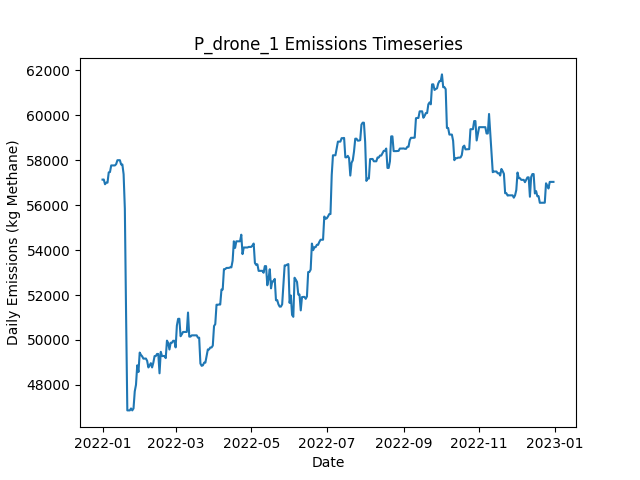

Values plotted in this chart, from the file beside it:
Date, Daily Emissions (Kg Methane), Daily Mitigable Emissions (Kg Methane), Daily Non-Mitigable Emissions (Kg Methan…, Daily Cost ($), Active Leaks, New Leaks, Leaks Repaired, Leaks Naturally Repaired, Leaks Tagged, Daily Repair Cost ($), Daily Natural Repair Cost ($), drone Deployment Cost ($), drone Sites flagged for Follow-Up, drone Leaks tagged for repair, drone Sites Visited, drone Travel Time (Minutes), drone Survey Time (Minutes), OGI_FU Deployment Cost ($), OGI_FU Sites flagged for Follow-Up, OGI_FU Leaks tagged for repair, OGI_FU Sites Visited, OGI_FU Travel Time (Minutes), OGI_FU Survey Time (Minutes)
2022-01-01, 57137, 12814, 44323, 500, 339, 340, 0, 0, 0.00000, 0.00000, 0.00000, 500, 0, , 9, 300, 180, 0.00000, , 0, 0, 0, 0
2022-01-02, 57142, 12248, 44893, 500, 340, 3, 0, 1, 0.00000, 0.00000, 200, 500, 0, , 1, 30, 20, 0.00000, , 0, 0, 0, 0
2022-01-03, 56931, 12142, 44790, 1000, 338, 0, 0, 1, 21, 0.00000, 200, 0.00000, 9, , 0, 0, 0, 1000, , 21, 3, 120, 360
2022-01-04, 57001, 12212, 44790, 1000, 340, 2, 0, 0, 21, 0.00000, 0.00000, 0.00000, 1, , 0, 0, 0, 1000, , 21, 3, 120, 360
2022-01-05, 57001, 12212, 44790, 1000, 340, 0, 0, 0, 21, 0.00000, 0.00000, 0.00000, 0, , 0, 0, 0, 1000, , 21, 3, 120, 360
2022-01-06, 57460, 12273, 45187, 500, 343, 3, 0, 0, 7, 0.00000, 0.00000, 0.00000, 0, , 0, 0, 0, 500, , 7, 1, 30, 120
2022-01-07, 57474, 12287, 45187, 0.00000, 345, 2, 0, 0, 0.00000, 0.00000, 0.00000, 0.00000, 0, , 0, 0, 0, 0.00000, , 0, 0, 0, 0
2022-01-08, 57768, 12287, 45481, 0.00000, 346, 2, 0, 0, 0.00000, 0.00000, 0.00000, 0.00000, 0, , 0, 0, 0, 0.00000, , 0, 0, 0, 0
2022-01-09, 57768, 12287, 45481, 0.00000, 346, 0, 0, 0, 0.00000, 0.00000, 0.00000, 0.00000, 0, , 0, 0, 0, 0.00000, , 0, 0, 0, 0
2022-01-10, 57768, 12287, 45481, 0.00000, 347, 1, 0, 0, 0.00000, 0.00000, 0.00000, 0.00000, 0, , 0, 0, 0, 0.00000, , 0, 0, 0, 0
2022-01-11, 57768, 12287, 45481, 0.00000, 347, 0, 0, 0, 0.00000, 0.00000, 0.00000, 0.00000, 0, , 0, 0, 0, 0.00000, , 0, 0, 0, 0
2022-01-12, 57828, 12347, 45481, 0.00000, 349, 2, 0, 0, 0.00000, 0.00000, 0.00000, 0.00000, 0, , 0, 0, 0, 0.00000, , 0, 0, 0, 0
2022-01-13, 58001, 12347, 45654, 0.00000, 352, 3, 0, 0, 0.00000, 0.00000, 0.00000, 0.00000, 0, , 0, 0, 0, 0.00000, , 0, 0, 0, 0
2022-01-14, 58001, 12347, 45654, 0.00000, 352, 0, 0, 0, 0.00000, 0.00000, 0.00000, 0.00000, 0, , 0, 0, 0, 0.00000, , 0, 0, 0, 0
2022-01-15, 58002, 12348, 45654, 0.00000, 354, 2, 0, 0, 0.00000, 0.00000, 0.00000, 0.00000, 0, , 0, 0, 0, 0.00000, , 0, 0, 0, 0
2022-01-16, 57812, 12348, 45464, 0.00000, 354, 1, 0, 0, 0.00000, 0.00000, 0.00000, 0.00000, 0, , 0, 0, 0, 0.00000, , 0, 0, 0, 0
2022-01-17, 57812, 12348, 45464, 0.00000, 354, 0, 0, 0, 0.00000, 0.00000, 0.00000, 0.00000, 0, , 0, 0, 0, 0.00000, , 0, 0, 0, 0
2022-01-18, 57377, 10756, 46621, 12600, 294, 3, 63, 0, 0.00000, 12600, 0.00000, 0.00000, 0, , 0, 0, 0, 0.00000, , 0, 0, 0, 0
2022-01-19, 55844, 9119, 46725, 12800, 231, 1, 64, 0, 0.00000, 12800, 0.00000, 0.00000, 0, , 0, 0, 0, 0.00000, , 0, 0, 0, 0
2022-01-20, 51131, 4406, 46725, 14800, 158, 1, 74, 0, 0.00000, 14800, 0.00000, 0.00000, 0, , 0, 0, 0, 0.00000, , 0, 0, 0, 0
2022-01-21, 46865, 139.8, 46725, 4600, 135, 0, 23, 0, 0.00000, 4600, 0.00000, 0.00000, 0, , 0, 0, 0, 0.00000, , 0, 0, 0, 0
2022-01-22, 46865, 139.8, 46725, 0.00000, 135, 0, 0, 0, 0.00000, 0.00000, 0.00000, 0.00000, 0, , 0, 0, 0, 0.00000, , 0, 0, 0, 0
2022-01-23, 46865, 139.8, 46725, 0.00000, 135, 0, 0, 0, 0.00000, 0.00000, 0.00000, 0.00000, 0, , 0, 0, 0, 0.00000, , 0, 0, 0, 0
2022-01-24, 46951, 139.8, 46812, 0.00000, 136, 1, 0, 0, 0.00000, 0.00000, 0.00000, 0.00000, 0, , 0, 0, 0, 0.00000, , 0, 0, 0, 0
2022-01-25, 46865, 139.8, 46725, 0.00000, 135, 0, 0, 0, 0.00000, 0.00000, 0.00000, 0.00000, 0, , 0, 0, 0, 0.00000, , 0, 0, 0, 0
2022-01-26, 46952, 140.3, 46812, 0.00000, 137, 2, 0, 0, 0.00000, 0.00000, 0.00000, 0.00000, 0, , 0, 0, 0, 0.00000, , 0, 0, 0, 0
2022-01-27, 47712, 140.3, 47572, 0.00000, 137, 1, 0, 0, 0.00000, 0.00000, 0.00000, 0.00000, 0, , 0, 0, 0, 0.00000, , 0, 0, 0, 0
2022-01-28, 48006, 140.6, 47866, 0.00000, 139, 2, 0, 0, 0.00000, 0.00000, 0.00000, 0.00000, 0, , 0, 0, 0, 0.00000, , 0, 0, 0, 0
2022-01-29, 48870, 140.6, 48730, 0.00000, 140, 1, 0, 0, 0.00000, 0.00000, 0.00000, 0.00000, 0, , 0, 0, 0, 0.00000, , 0, 0, 0, 0
2022-01-30, 48575, 709.4, 47866, 0.00000, 141, 2, 0, 0, 0.00000, 0.00000, 0.00000, 0.00000, 0, , 0, 0, 0, 0.00000, , 0, 0, 0, 0
2022-01-31, 49439, 709.4, 48730, 0.00000, 142, 1, 0, 0, 0.00000, 0.00000, 0.00000, 0.00000, 0, , 0, 0, 0, 0.00000, , 0, 0, 0, 0
2022-02-01, 49335, 709.4, 48626, 0.00000, 141, 0, 0, 0, 0.00000, 0.00000, 0.00000, 0.00000, 0, , 0, 0, 0, 0.00000, , 0, 0, 0, 0
2022-02-02, 49269, 729.4, 48540, 0.00000, 142, 3, 0, 0, 0.00000, 0.00000, 0.00000, 0.00000, 0, , 0, 0, 0, 0.00000, , 0, 0, 0, 0
2022-02-03, 49168, 732.4, 48436, 0.00000, 142, 1, 0, 0, 0.00000, 0.00000, 0.00000, 0.00000, 0, , 0, 0, 0, 0.00000, , 0, 0, 0, 0
2022-02-04, 49172, 736.6, 48436, 0.00000, 143, 1, 0, 0, 0.00000, 0.00000, 0.00000, 0.00000, 0, , 0, 0, 0, 0.00000, , 0, 0, 0, 0
2022-02-05, 49173, 737.4, 48436, 0.00000, 145, 2, 0, 0, 0.00000, 0.00000, 0.00000, 0.00000, 0, , 0, 0, 0, 0.00000, , 0, 0, 0, 0
2022-02-06, 49070, 738.2, 48332, 0.00000, 146, 2, 0, 0, 0.00000, 0.00000, 0.00000, 0.00000, 0, , 0, 0, 0, 0.00000, , 0, 0, 0, 0
2022-02-07, 48777, 738.2, 48038, 0.00000, 145, 0, 0, 0, 0.00000, 0.00000, 0.00000, 0.00000, 0, , 0, 0, 0, 0.00000, , 0, 0, 0, 0
2022-02-08, 48864, 738.9, 48125, 0.00000, 147, 2, 0, 0, 0.00000, 0.00000, 0.00000, 0.00000, 0, , 0, 0, 0, 0.00000, , 0, 0, 0, 0
2022-02-09, 48967, 738.9, 48228, 0.00000, 148, 1, 0, 0, 0.00000, 0.00000, 0.00000, 0.00000, 0, , 0, 0, 0, 0.00000, , 0, 0, 0, 0
2022-02-10, 48777, 738.9, 48038, 0.00000, 148, 1, 0, 0, 0.00000, 0.00000, 0.00000, 0.00000, 0, , 0, 0, 0, 0.00000, , 0, 0, 0, 0
2022-02-11, 48989, 743.1, 48246, 0.00000, 151, 3, 0, 0, 0.00000, 0.00000, 0.00000, 0.00000, 0, , 0, 0, 0, 0.00000, , 0, 0, 0, 0
2022-02-12, 49283, 743.1, 48540, 0.00000, 152, 1, 0, 0, 0.00000, 0.00000, 0.00000, 0.00000, 0, , 0, 0, 0, 0.00000, , 0, 0, 0, 0
2022-02-13, 49286, 746.3, 48540, 0.00000, 153, 1, 0, 0, 0.00000, 0.00000, 0.00000, 0.00000, 0, , 0, 0, 0, 0.00000, , 0, 0, 0, 0
2022-02-14, 49378, 838, 48540, 0.00000, 154, 1, 0, 0, 0.00000, 0.00000, 0.00000, 0.00000, 0, , 0, 0, 0, 0.00000, , 0, 0, 0, 0
2022-02-15, 49378, 838, 48540, 0.00000, 154, 0, 0, 0, 0.00000, 0.00000, 0.00000, 0.00000, 0, , 0, 0, 0, 0.00000, , 0, 0, 0, 0
2022-02-16, 48516, 840.2, 47676, 0.00000, 154, 1, 0, 0, 0.00000, 0.00000, 0.00000, 0.00000, 0, , 0, 0, 0, 0.00000, , 0, 0, 0, 0
2022-02-17, 49473, 846.9, 48626, 0.00000, 157, 3, 0, 0, 0.00000, 0.00000, 0.00000, 0.00000, 0, , 0, 0, 0, 0.00000, , 0, 0, 0, 0
2022-02-18, 49283, 846.9, 48436, 0.00000, 155, 0, 0, 0, 0.00000, 0.00000, 0.00000, 0.00000, 0, , 0, 0, 0, 0.00000, , 0, 0, 0, 0
2022-02-19, 49283, 846.9, 48436, 0.00000, 155, 0, 0, 0, 0.00000, 0.00000, 0.00000, 0.00000, 0, , 0, 0, 0, 0.00000, , 0, 0, 0, 0
2022-02-20, 49287, 851.4, 48436, 0.00000, 156, 1, 0, 0, 0.00000, 0.00000, 0.00000, 0.00000, 0, , 0, 0, 0, 0.00000, , 0, 0, 0, 0
2022-02-21, 49192, 860, 48332, 0.00000, 156, 1, 0, 0, 0.00000, 0.00000, 0.00000, 0.00000, 0, , 0, 0, 0, 0.00000, , 0, 0, 0, 0
2022-02-22, 49971, 861.2, 49110, 0.00000, 157, 2, 0, 0, 0.00000, 0.00000, 0.00000, 0.00000, 0, , 0, 0, 0, 0.00000, , 0, 0, 0, 0
2022-02-23, 49867, 861.2, 49006, 0.00000, 156, 0, 0, 0, 0.00000, 0.00000, 0.00000, 0.00000, 0, , 0, 0, 0, 0.00000, , 0, 0, 0, 0
2022-02-24, 49574, 861.2, 48712, 0.00000, 155, 0, 0, 0, 0.00000, 0.00000, 0.00000, 0.00000, 0, , 0, 0, 0, 0.00000, , 0, 0, 0, 0
2022-02-25, 49876, 870.3, 49006, 0.00000, 157, 2, 0, 0, 0.00000, 0.00000, 0.00000, 0.00000, 0, , 0, 0, 0, 0.00000, , 0, 0, 0, 0
2022-02-26, 49877, 870.8, 49006, 0.00000, 158, 1, 0, 0, 0.00000, 0.00000, 0.00000, 0.00000, 0, , 0, 0, 0, 0.00000, , 0, 0, 0, 0
2022-02-27, 49963, 870.8, 49092, 0.00000, 159, 1, 0, 0, 0.00000, 0.00000, 0.00000, 0.00000, 0, , 0, 0, 0, 0.00000, , 0, 0, 0, 0
2022-02-28, 49963, 870.8, 49092, 0.00000, 159, 0, 0, 0, 0.00000, 0.00000, 0.00000, 0.00000, 0, , 0, 0, 0, 0.00000, , 0, 0, 0, 0
2022-03-01, 49670, 870.8, 48799, 0.00000, 158, 0, 0, 0, 0.00000, 0.00000, 0.00000, 0.00000, 0, , 0, 0, 0, 0.00000, , 0, 0, 0, 0
... 305 more rows
